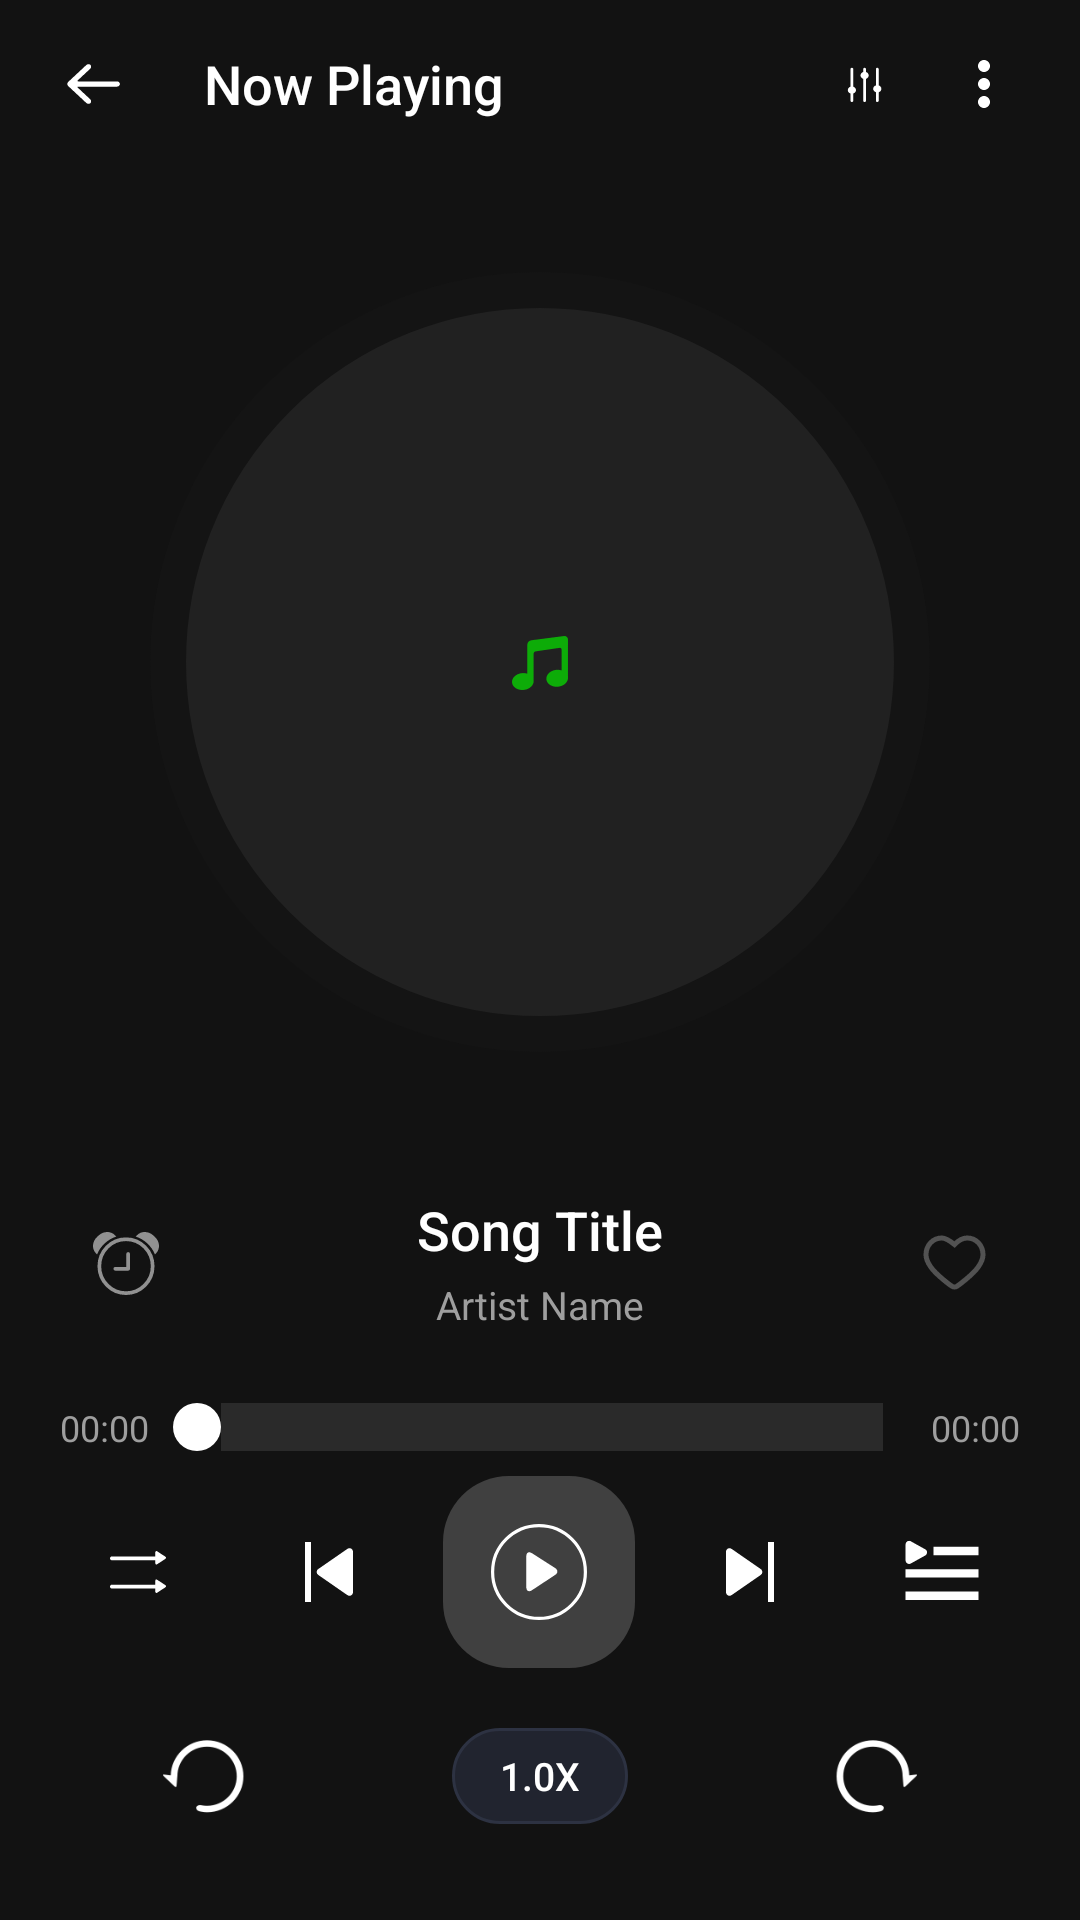

Write the Android layout XML for this screen, with the resource values it uses.
<!-- AndroidManifest.xml: activity theme Theme.ZevixPro -->
<!-- res/layout/activity_music_play.xml -->
<?xml version="1.0" encoding="utf-8"?>
<LinearLayout xmlns:android="http://schemas.android.com/apk/res/android"
    xmlns:app="http://schemas.android.com/apk/res-auto"
    android:id="@+id/music_play_root"
    android:layout_width="match_parent"
    android:layout_height="match_parent"
    android:background="#121212"
    android:orientation="vertical">

    
    <RelativeLayout
        android:layout_width="match_parent"
        android:layout_height="?attr/actionBarSize"
        android:paddingHorizontal="12dp">

        <ImageView
            android:id="@+id/btn_back"
            android:layout_width="40dp"
            android:layout_height="40dp"
            android:layout_centerVertical="true"
            android:background="?attr/selectableItemBackgroundBorderless"
            android:padding="8dp"
            android:src="@drawable/ic_back"
            app:tint="@color/white" />

        <TextView
            android:layout_width="wrap_content"
            android:layout_height="wrap_content"
            android:layout_centerVertical="true"
            android:layout_marginStart="16dp"
            android:layout_toEndOf="@id/btn_back"
            android:fontFamily="sans-serif-medium"
            android:text="Now Playing"
            android:textColor="@color/white"
            android:textSize="18sp" />

        <LinearLayout
            android:layout_width="wrap_content"
            android:layout_height="match_parent"
            android:layout_alignParentEnd="true"
            android:gravity="center_vertical"
            android:orientation="horizontal">

            <ImageView
                android:id="@+id/btn_equalizer"
                android:layout_width="40dp"
                android:layout_height="40dp"
                android:background="?attr/selectableItemBackgroundBorderless"
                android:padding="8dp"
                android:src="@drawable/icon_equalizer"
                app:tint="@color/white" />

            <ImageView
                android:id="@+id/btn_more"
                android:layout_width="40dp"
                android:layout_height="40dp"
                android:background="?attr/selectableItemBackgroundBorderless"
                android:padding="8dp"
                android:src="@drawable/ic_more"
                app:tint="@color/white" />
        </LinearLayout>
    </RelativeLayout>

    
    <FrameLayout
        android:layout_width="match_parent"
        android:layout_height="0dp"
        android:layout_weight="1"
        android:gravity="center">

        <ImageView
            android:id="@+id/iv_disc_art"
            android:layout_width="260dp"
            android:layout_height="260dp"
            android:layout_gravity="center"
            android:background="@drawable/bg_disc_vinyl"
            android:scaleType="centerInside"
            android:src="@drawable/music_tab_pic_selector"
            app:tint="@color/accent_color" />
    </FrameLayout>

    
    <RelativeLayout
        android:layout_width="match_parent"
        android:layout_height="wrap_content"
        android:paddingHorizontal="24dp"
        android:paddingVertical="12dp">

        <ImageView
            android:id="@+id/btn_timer"
            android:layout_width="36dp"
            android:layout_height="36dp"
            android:layout_alignParentStart="true"
            android:layout_centerVertical="true"
            android:background="?attr/selectableItemBackgroundBorderless"
            android:padding="6dp"
            android:src="@drawable/ic_timer"
            app:tint="#88ffffff" />

        <LinearLayout
            android:layout_width="match_parent"
            android:layout_height="wrap_content"
            android:layout_centerVertical="true"
            android:layout_toStartOf="@+id/btn_favorite"
            android:layout_toEndOf="@+id/btn_timer"
            android:gravity="center"
            android:orientation="vertical"
            android:paddingHorizontal="12dp">

            <TextView
                android:id="@+id/tv_song_title"
                android:layout_width="wrap_content"
                android:layout_height="wrap_content"
                android:ellipsize="marquee"
                android:fontFamily="sans-serif-medium"
                android:marqueeRepeatLimit="marquee_forever"
                android:singleLine="true"
                android:text="Song Title"
                android:textColor="@color/white"
                android:textSize="18sp" />

            <TextView
                android:id="@+id/tv_song_artist"
                android:layout_width="wrap_content"
                android:layout_height="wrap_content"
                android:layout_marginTop="4dp"
                android:ellipsize="end"
                android:singleLine="true"
                android:text="Artist Name"
                android:textColor="#9e9e9e"
                android:textSize="13sp" />
        </LinearLayout>

        <ImageView
            android:id="@+id/btn_favorite"
            android:layout_width="36dp"
            android:layout_height="36dp"
            android:layout_alignParentEnd="true"
            android:layout_centerVertical="true"
            android:background="?attr/selectableItemBackgroundBorderless"
            android:padding="6dp"
            android:src="@drawable/ic_favorite"
            app:tint="#88ffffff" />
    </RelativeLayout>

    
    <LinearLayout
        android:layout_width="match_parent"
        android:layout_height="wrap_content"
        android:gravity="center_vertical"
        android:orientation="horizontal"
        android:paddingHorizontal="20dp"
        android:paddingTop="12dp">

        <TextView
            android:id="@+id/tv_time_current"
            android:layout_width="wrap_content"
            android:layout_height="wrap_content"
            android:text="00:00"
            android:textColor="#9e9e9e"
            android:textSize="12sp" />

        <SeekBar
            android:id="@+id/music_seek_bar"
            android:layout_width="0dp"
            android:layout_height="wrap_content"
            android:layout_weight="1"
            android:max="1000"
            android:progressDrawable="@drawable/player_seekbar_progress"
            android:thumb="@drawable/player_seekbar_thumb" />

        <TextView
            android:id="@+id/tv_time_total"
            android:layout_width="wrap_content"
            android:layout_height="wrap_content"
            android:text="00:00"
            android:textColor="#9e9e9e"
            android:textSize="12sp" />
    </LinearLayout>

    
    <LinearLayout
        android:layout_width="match_parent"
        android:layout_height="80dp"
        android:gravity="center"
        android:orientation="horizontal"
        android:paddingHorizontal="24dp">

        <ImageView
            android:id="@+id/btn_loop_mode"
            android:layout_width="44dp"
            android:layout_height="44dp"
            android:background="?attr/selectableItemBackgroundBorderless"
            android:padding="8dp"
            android:src="@drawable/ic_repeat_order"
            app:tint="@color/white" />

        <View
            android:layout_width="0dp"
            android:layout_height="1dp"
            android:layout_weight="1" />

        <ImageView
            android:id="@+id/btn_previous"
            android:layout_width="48dp"
            android:layout_height="48dp"
            android:background="?attr/selectableItemBackgroundBorderless"
            android:padding="10dp"
            android:src="@drawable/play_previous"
            app:tint="@color/white" />

        <View
            android:layout_width="0dp"
            android:layout_height="1dp"
            android:layout_weight="0.8" />

        <ImageView
            android:id="@+id/btn_play_pause"
            android:layout_width="64dp"
            android:layout_height="64dp"
            android:background="@drawable/bg_ab_repeat_set_button"
            android:padding="16dp"
            android:src="@drawable/ic_play"
            app:tint="@color/white" />

        <View
            android:layout_width="0dp"
            android:layout_height="1dp"
            android:layout_weight="0.8" />

        <ImageView
            android:id="@+id/btn_next"
            android:layout_width="48dp"
            android:layout_height="48dp"
            android:background="?attr/selectableItemBackgroundBorderless"
            android:padding="10dp"
            android:src="@drawable/play_next"
            app:tint="@color/white" />

        <View
            android:layout_width="0dp"
            android:layout_height="1dp"
            android:layout_weight="1" />

        <ImageView
            android:id="@+id/btn_playlist_queue"
            android:layout_width="44dp"
            android:layout_height="44dp"
            android:background="?attr/selectableItemBackgroundBorderless"
            android:padding="8dp"
            android:src="@drawable/play_playlist"
            app:tint="@color/white" />
    </LinearLayout>

    
    <LinearLayout
        android:layout_width="match_parent"
        android:layout_height="56dp"
        android:layout_marginBottom="20dp"
        android:gravity="center"
        android:orientation="horizontal"
        android:paddingHorizontal="48dp">

        <ImageView
            android:id="@+id/btn_fb10"
            android:layout_width="40dp"
            android:layout_height="40dp"
            android:background="?attr/selectableItemBackgroundBorderless"
            android:padding="6dp"
            android:src="@drawable/ic_fast_backward"
            app:tint="@color/white" />

        <View
            android:layout_width="0dp"
            android:layout_height="1dp"
            android:layout_weight="1" />

        <TextView
            android:id="@+id/btn_speed"
            android:layout_width="wrap_content"
            android:layout_height="32dp"
            android:background="@drawable/bg_chip_promoter"
            android:fontFamily="sans-serif-medium"
            android:gravity="center"
            android:paddingHorizontal="16dp"
            android:text="1.0X"
            android:textColor="@color/white"
            android:textSize="13sp" />

        <View
            android:layout_width="0dp"
            android:layout_height="1dp"
            android:layout_weight="1" />

        <ImageView
            android:id="@+id/btn_ff10"
            android:layout_width="40dp"
            android:layout_height="40dp"
            android:background="?attr/selectableItemBackgroundBorderless"
            android:padding="6dp"
            android:src="@drawable/ic_fast_forward"
            app:tint="@color/white" />
    </LinearLayout>

</LinearLayout>
<!-- resources referenced by this layout -->
<resources>
  <color name="accent_color">#0dac08</color>
  <color name="white">#ffffffff</color>
  <!-- drawable bg_ab_repeat_set_button (drawable) -->
  <?xml version="1.0" encoding="utf-8"?>
  <shape xmlns:android="http://schemas.android.com/apk/res/android" android:shape="rectangle">
      <solid android:color="#404040"/>
      <corners android:radius="22dp"/>
  </shape>
  <!-- drawable bg_chip_promoter (drawable) -->
  <?xml version="1.0" encoding="utf-8"?>
  <shape xmlns:android="http://schemas.android.com/apk/res/android"
      android:shape="rectangle">
      <solid android:color="#21242f"/>
      <corners android:radius="18dp"/>
      <stroke android:width="1dp" android:color="#2d3242"/>
  </shape>
  <!-- drawable bg_disc_vinyl (drawable) -->
  <?xml version="1.0" encoding="utf-8"?>
  <shape xmlns:android="http://schemas.android.com/apk/res/android"
      android:shape="oval">
      <solid android:color="#212121" />
      <stroke
          android:width="12dp"
          android:color="#141414" />
  </shape>
  <!-- drawable ic_more (drawable) -->
  <vector xmlns:android="http://schemas.android.com/apk/res/android"
      android:width="24dp"
      android:height="24dp"
      android:viewportWidth="24"
      android:viewportHeight="24">
      <path
          android:fillColor="#ffffffff"
          android:pathData="M12,8c1.1,0 2,-0.9 2,-2s-0.9,-2 -2,-2 -2,0.9 -2,2 0.9,2 2,2zM12,10c-1.1,0 -2,0.9 -2,2s0.9,2 2,2 2,-0.9 2,-2 -0.9,-2 -2,-2zM12,16c-1.1,0 -2,0.9 -2,2s0.9,2 2,2 2,-0.9 2,-2 -0.9,-2 -2,-2z"/>
  </vector>
  <!-- drawable music_tab_pic_selector (drawable) -->
  <?xml version="1.0" encoding="utf-8"?>
  <selector xmlns:android="http://schemas.android.com/apk/res/android">
      <item android:state_selected="true">
          <bitmap android:src="@drawable/music_tab_unselect_png" android:tint="@color/accent_color"/>
      </item>
      <item>
          <bitmap android:src="@drawable/music_tab_unselect_png" android:tint="@color/text_secondary"/>
      </item>
  </selector>
  <!-- drawable player_seekbar_thumb (drawable) -->
  <?xml version="1.0" encoding="utf-8"?>
  <layer-list xmlns:android="http://schemas.android.com/apk/res/android">
      <item>
          <shape android:shape="oval">
              <size
                  android:height="16dp"
                  android:width="16dp" />
              <solid android:color="@color/white" />
          </shape>
      </item>
  </layer-list>
  <style name="Theme.ZevixPro" parent="Theme.MaterialComponents.DayNight.NoActionBar">
          <item name="colorPrimary">@color/colorPrimary</item>
          <item name="colorPrimaryDark">@color/colorPrimaryDark</item>
          <item name="colorAccent">@color/accent_color</item>
          <item name="android:windowBackground">@color/bg_main</item>
          <item name="android:statusBarColor">@color/colorPrimaryDark</item>
          <item name="android:navigationBarColor">@color/colorPrimaryDark</item>
          <item name="android:textColorPrimary">@color/text_primary</item>
          <item name="android:textColorSecondary">@color/text_secondary</item>
          <item name="bottomMenuIconTint">@color/white</item>
      </style>
  <color name="text_secondary">#9aa0b0</color>
  <color name="accent_color_pressed">#0a8a06</color>
  <color name="colorPrimary">#000000</color>
  <color name="colorPrimaryDark">#000000</color>
  <color name="bg_main">#000000</color>
  <color name="text_primary">#ffffffff</color>
</resources>
